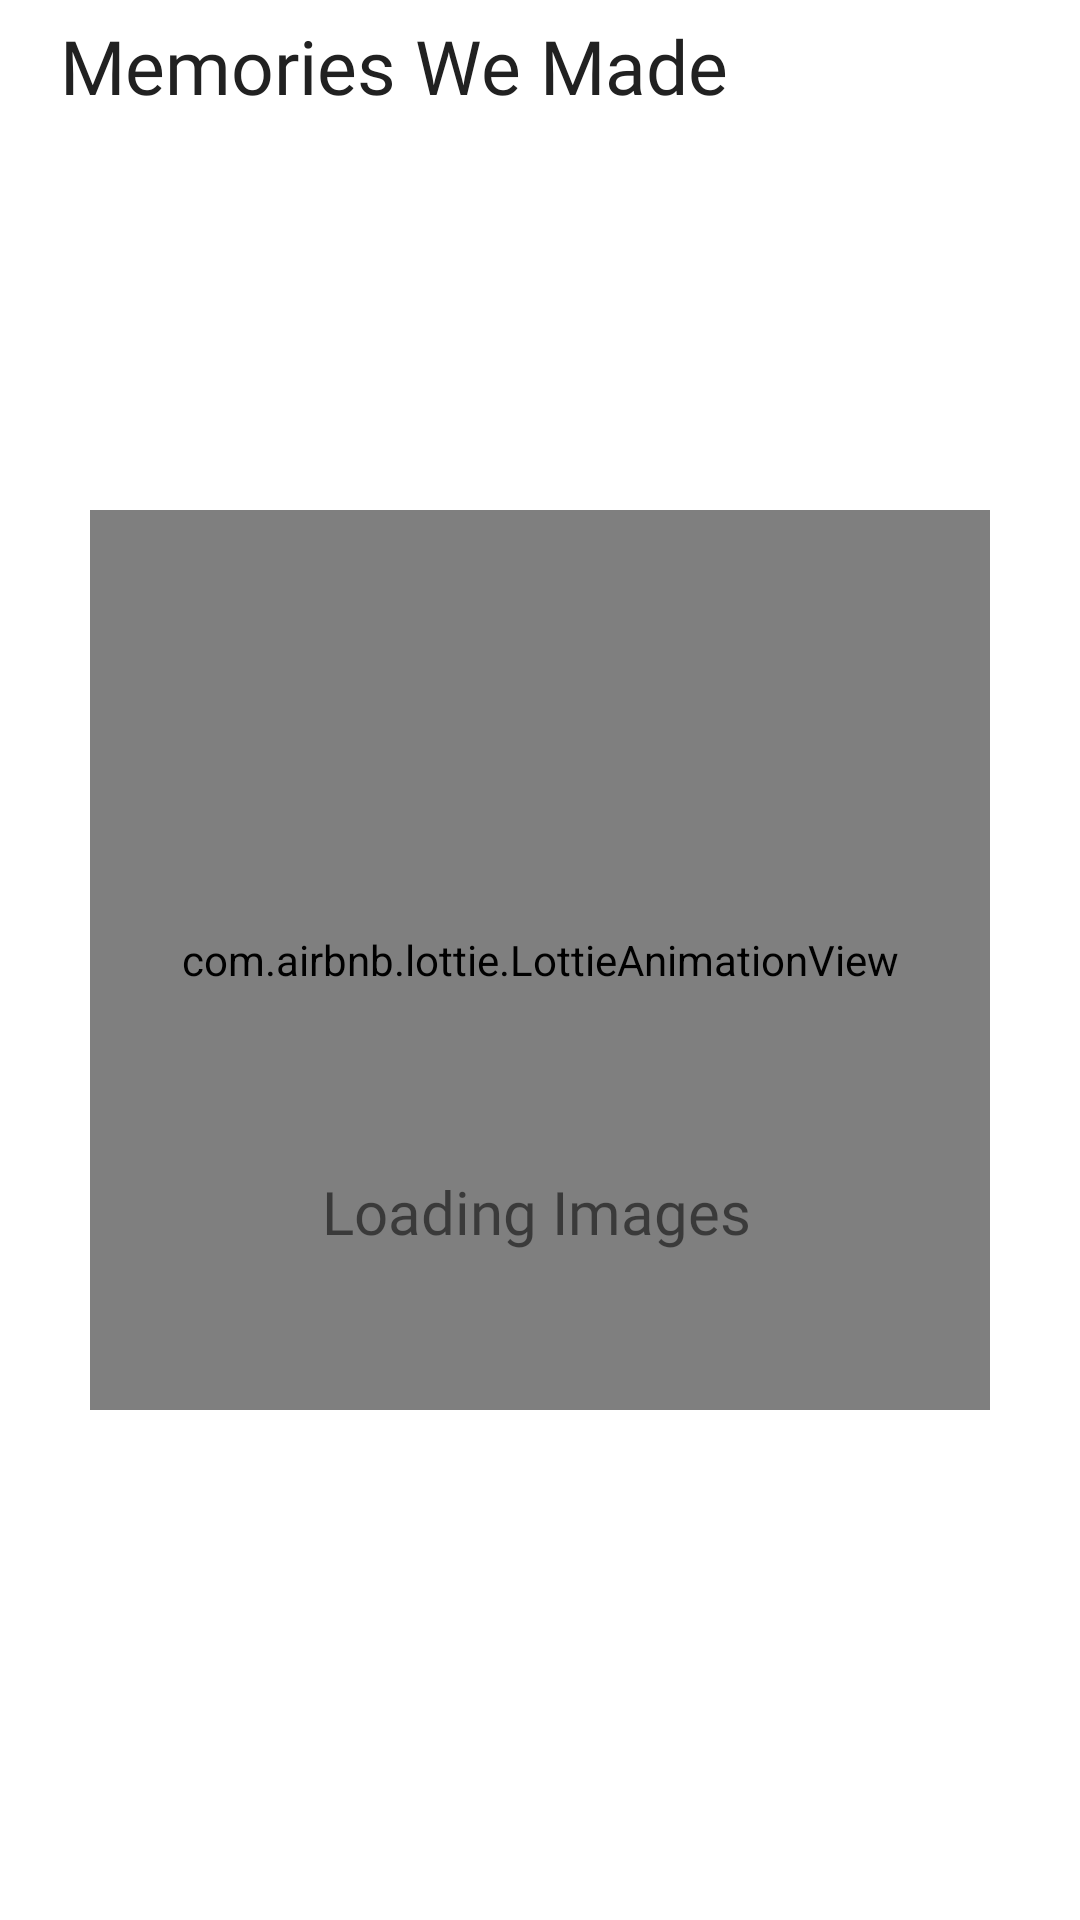

The Android layout XML behind this screen, and the referenced resources:
<!-- AndroidManifest.xml: application theme Theme.ABGEC -->
<!-- res/layout/fragment_image.xml -->
<?xml version="1.0" encoding="utf-8"?>
<androidx.constraintlayout.widget.ConstraintLayout xmlns:android="http://schemas.android.com/apk/res/android"
    xmlns:tools="http://schemas.android.com/tools"
    android:layout_width="match_parent"
    android:layout_height="match_parent"
    xmlns:app="http://schemas.android.com/apk/res-auto"
    android:layout_gravity="center"
    android:background="@color/white"
    android:layout_marginTop="40dp"
    android:backgroundTint="@color/white"
    android:gravity="center"
    android:orientation="vertical"
    tools:context=".MainActivity">

    <TextView
        android:id="@+id/textView3"
        android:layout_width="wrap_content"
        android:layout_height="wrap_content"
        android:layout_marginTop="5dp"
        android:fontFamily="@font/lexend"
        android:gravity="start"
        android:text="@string/memories_we_made"
        android:textColor="#212121"
        android:textSize="25sp"
        app:layout_constraintStart_toStartOf="@+id/idRVImages"
        app:layout_constraintTop_toTopOf="parent" />

    
    <androidx.recyclerview.widget.RecyclerView
        android:id="@+id/idRVImages"
        android:layout_width="match_parent"
        android:layout_height="0dp"
        android:layout_margin="20dp"
        app:layout_constraintBottom_toBottomOf="parent"
        app:layout_constraintEnd_toEndOf="parent"
        app:layout_constraintStart_toStartOf="parent"
        app:layout_constraintTop_toBottomOf="@id/textView3" />

    <com.airbnb.lottie.LottieAnimationView
        android:id="@+id/loadImage"
        android:layout_width="300dp"
        android:layout_height="300dp"
        app:layout_constraintBottom_toBottomOf="parent"
        app:layout_constraintEnd_toEndOf="parent"
        app:layout_constraintStart_toStartOf="parent"
        app:layout_constraintTop_toTopOf="parent"
        app:lottie_autoPlay="true"
        app:lottie_fileName="cloud.json"
        app:lottie_loop="true" />

    <TextView
        android:id="@+id/loadText"
        android:layout_width="wrap_content"
        android:layout_height="wrap_content"
        android:layout_marginTop="-80dp"
        android:fontFamily="@font/lexend"
        android:gravity="center"
        android:text="@string/loading_images"
        android:textSize="20sp"
        app:layout_constraintEnd_toEndOf="@+id/loadImage"
        app:layout_constraintHorizontal_bias="0.493"
        app:layout_constraintStart_toStartOf="@+id/loadImage"
        app:layout_constraintTop_toBottomOf="@+id/loadImage" />


</androidx.constraintlayout.widget.ConstraintLayout>
<!-- resources referenced by this layout -->
<resources>
  <color name="white">#FFFFFFFF</color>
  <string name="loading_images">Loading Images</string>
  <string name="memories_we_made">Memories We Made</string>
  <style name="Theme.ABGEC" parent="Theme.AppCompat.Light.NoActionBar">
          
          <item name="colorPrimary">@color/purple_500</item>
          <item name="colorPrimaryVariant">@color/purple_700</item>
          <item name="colorOnPrimary">@color/white</item>
          
          <item name="colorSecondary">@color/teal_200</item>
          <item name="colorSecondaryVariant">@color/teal_700</item>
          <item name="colorOnSecondary">@color/black</item>
          
          <item name="android:statusBarColor" tools:targetApi="l">?attr/colorPrimaryVariant</item>
          
      </style>
  <color name="purple_500">#FF6200EE</color>
  <color name="purple_700">#FF3700B3</color>
  <color name="teal_200">#FF03DAC5</color>
  <color name="teal_700">#FF018786</color>
  <color name="black">#FF000000</color>
</resources>
